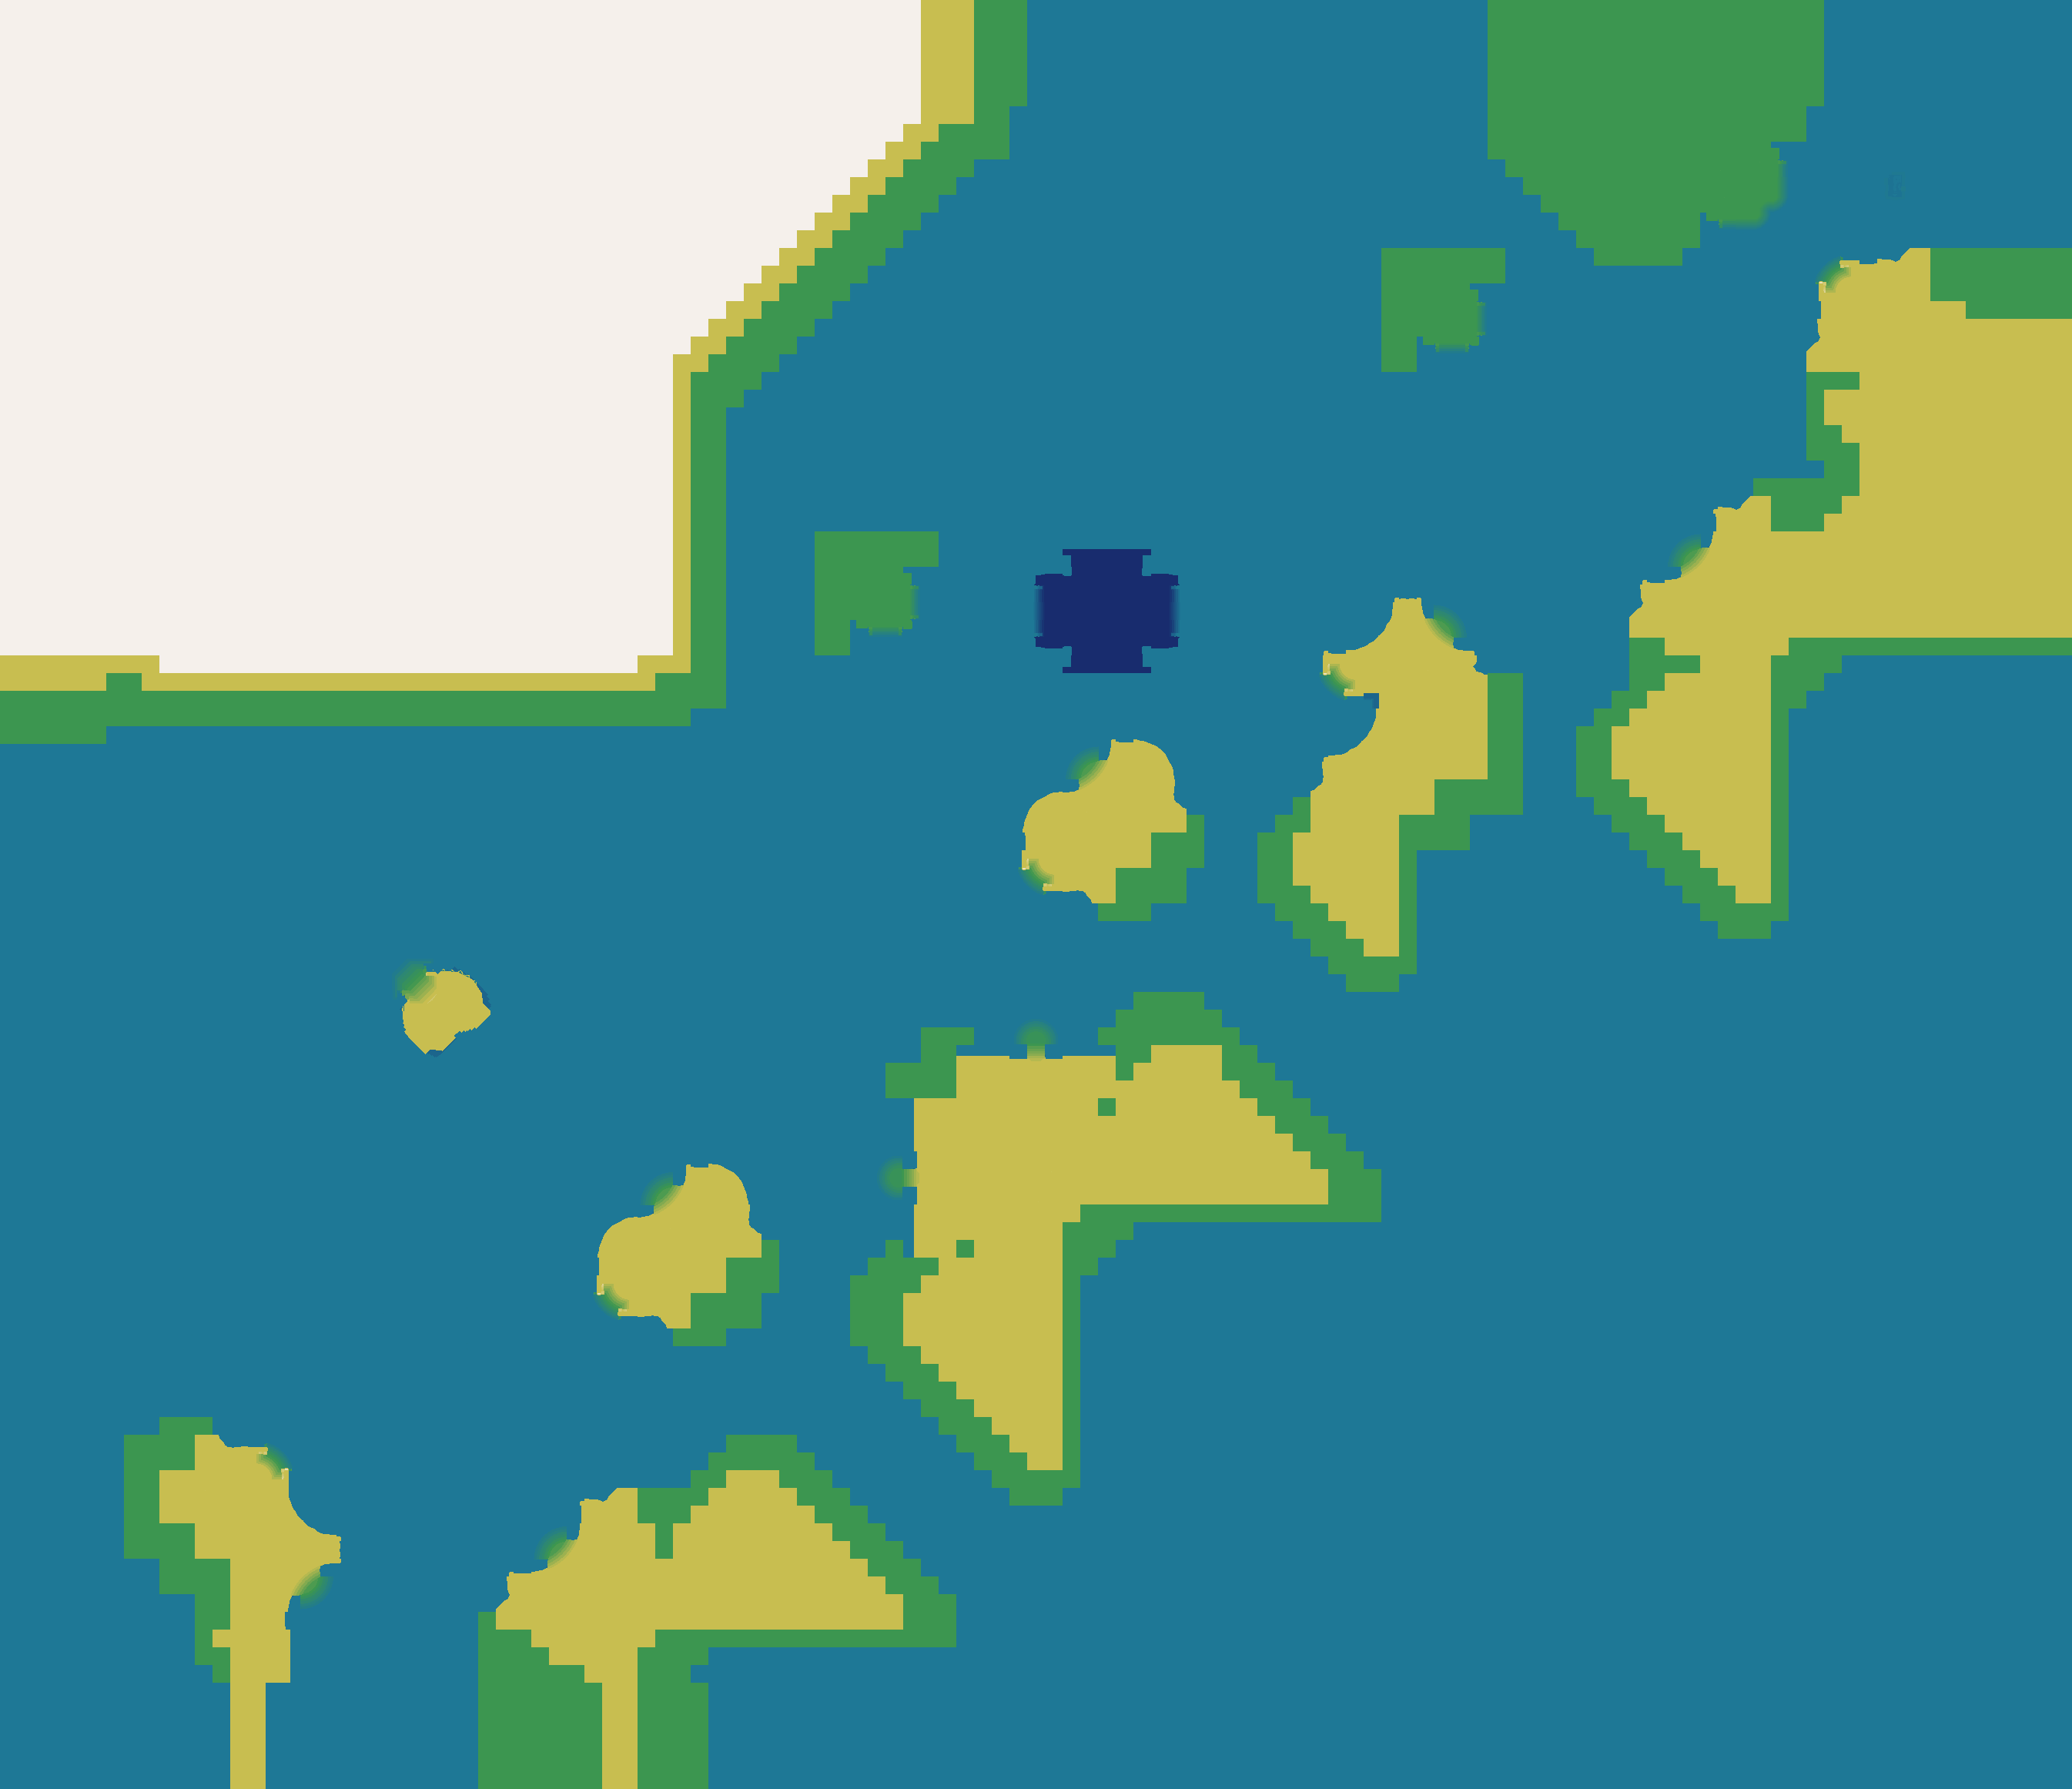

Data behind this chart, as committed beside it:
source	layout_generated (walk_layer.build_heigh…
grid	sim_3180470353.tsv
width	2691
height	2323
format	i16 LE, row-major, levels of 7.8125 worl…
min	-16
max	48
